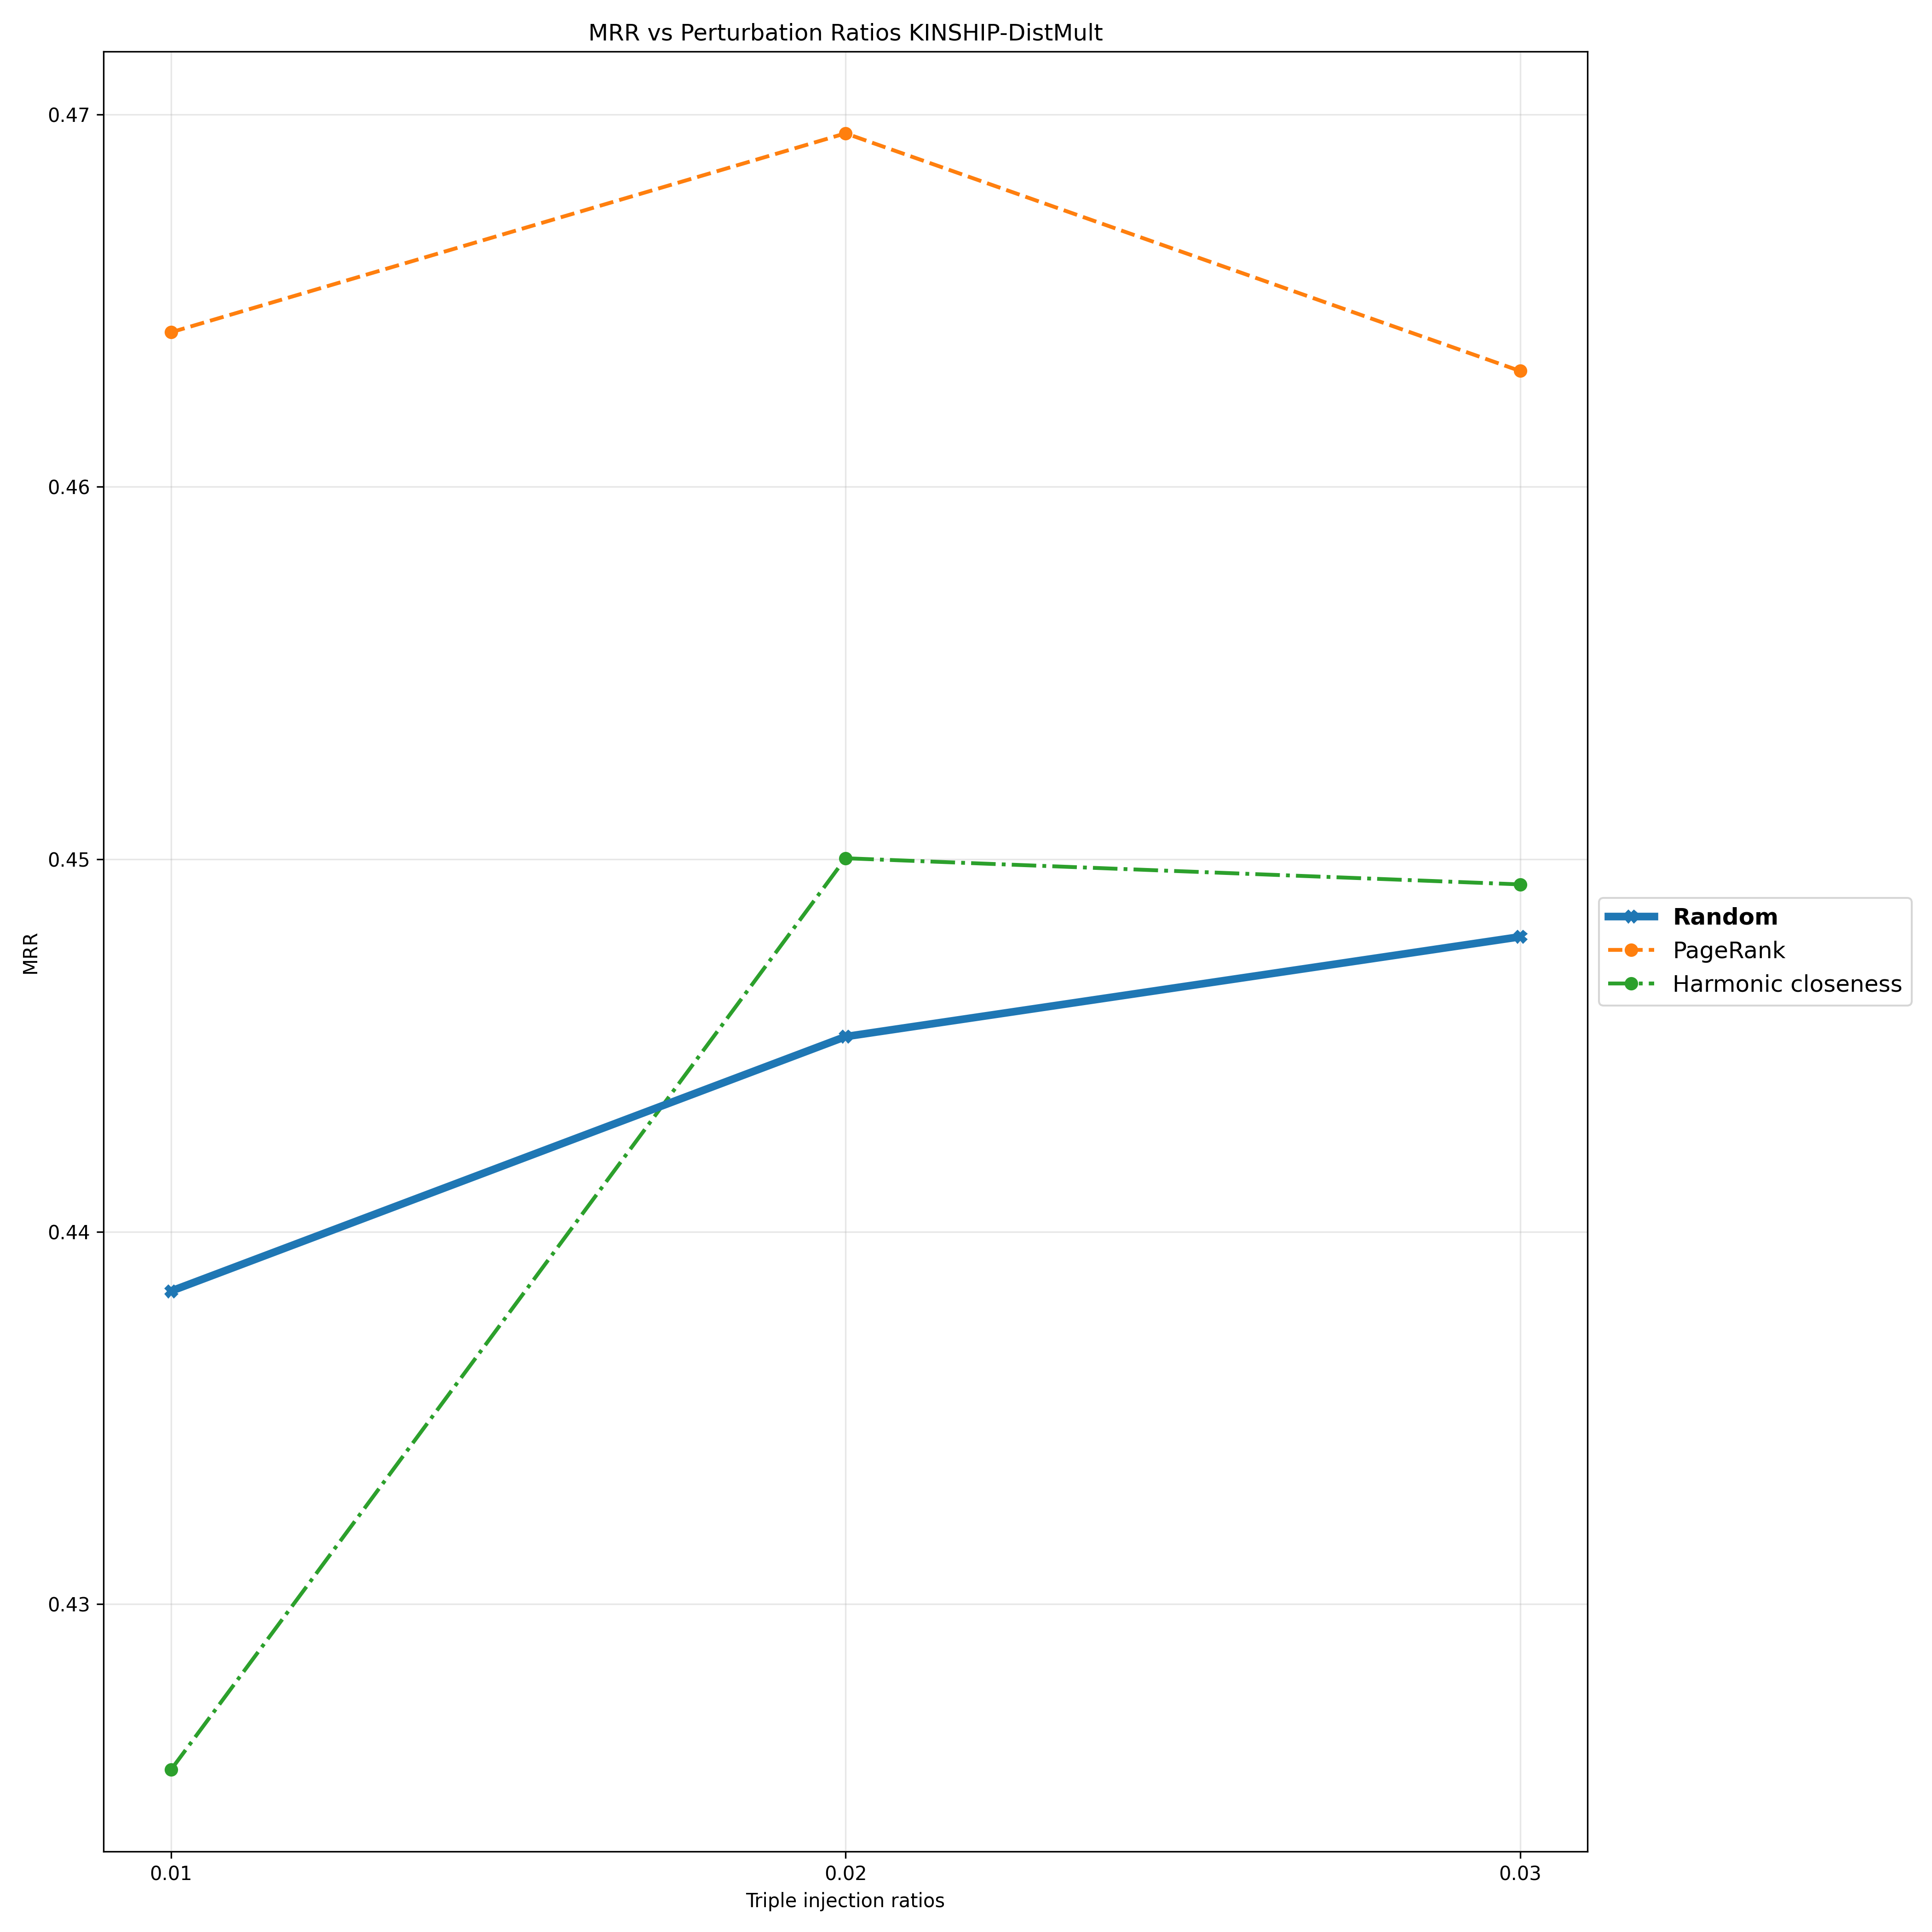

The table this chart was drawn from, first rows:
Triple Injection Ratios, 0.01, 0.02, 0.03
Random, 0.4384, 0.4452, 0.4479
PageRank, 0.4641, 0.4695, 0.4631
Harmonic closeness, 0.4256, 0.45, 0.4493
